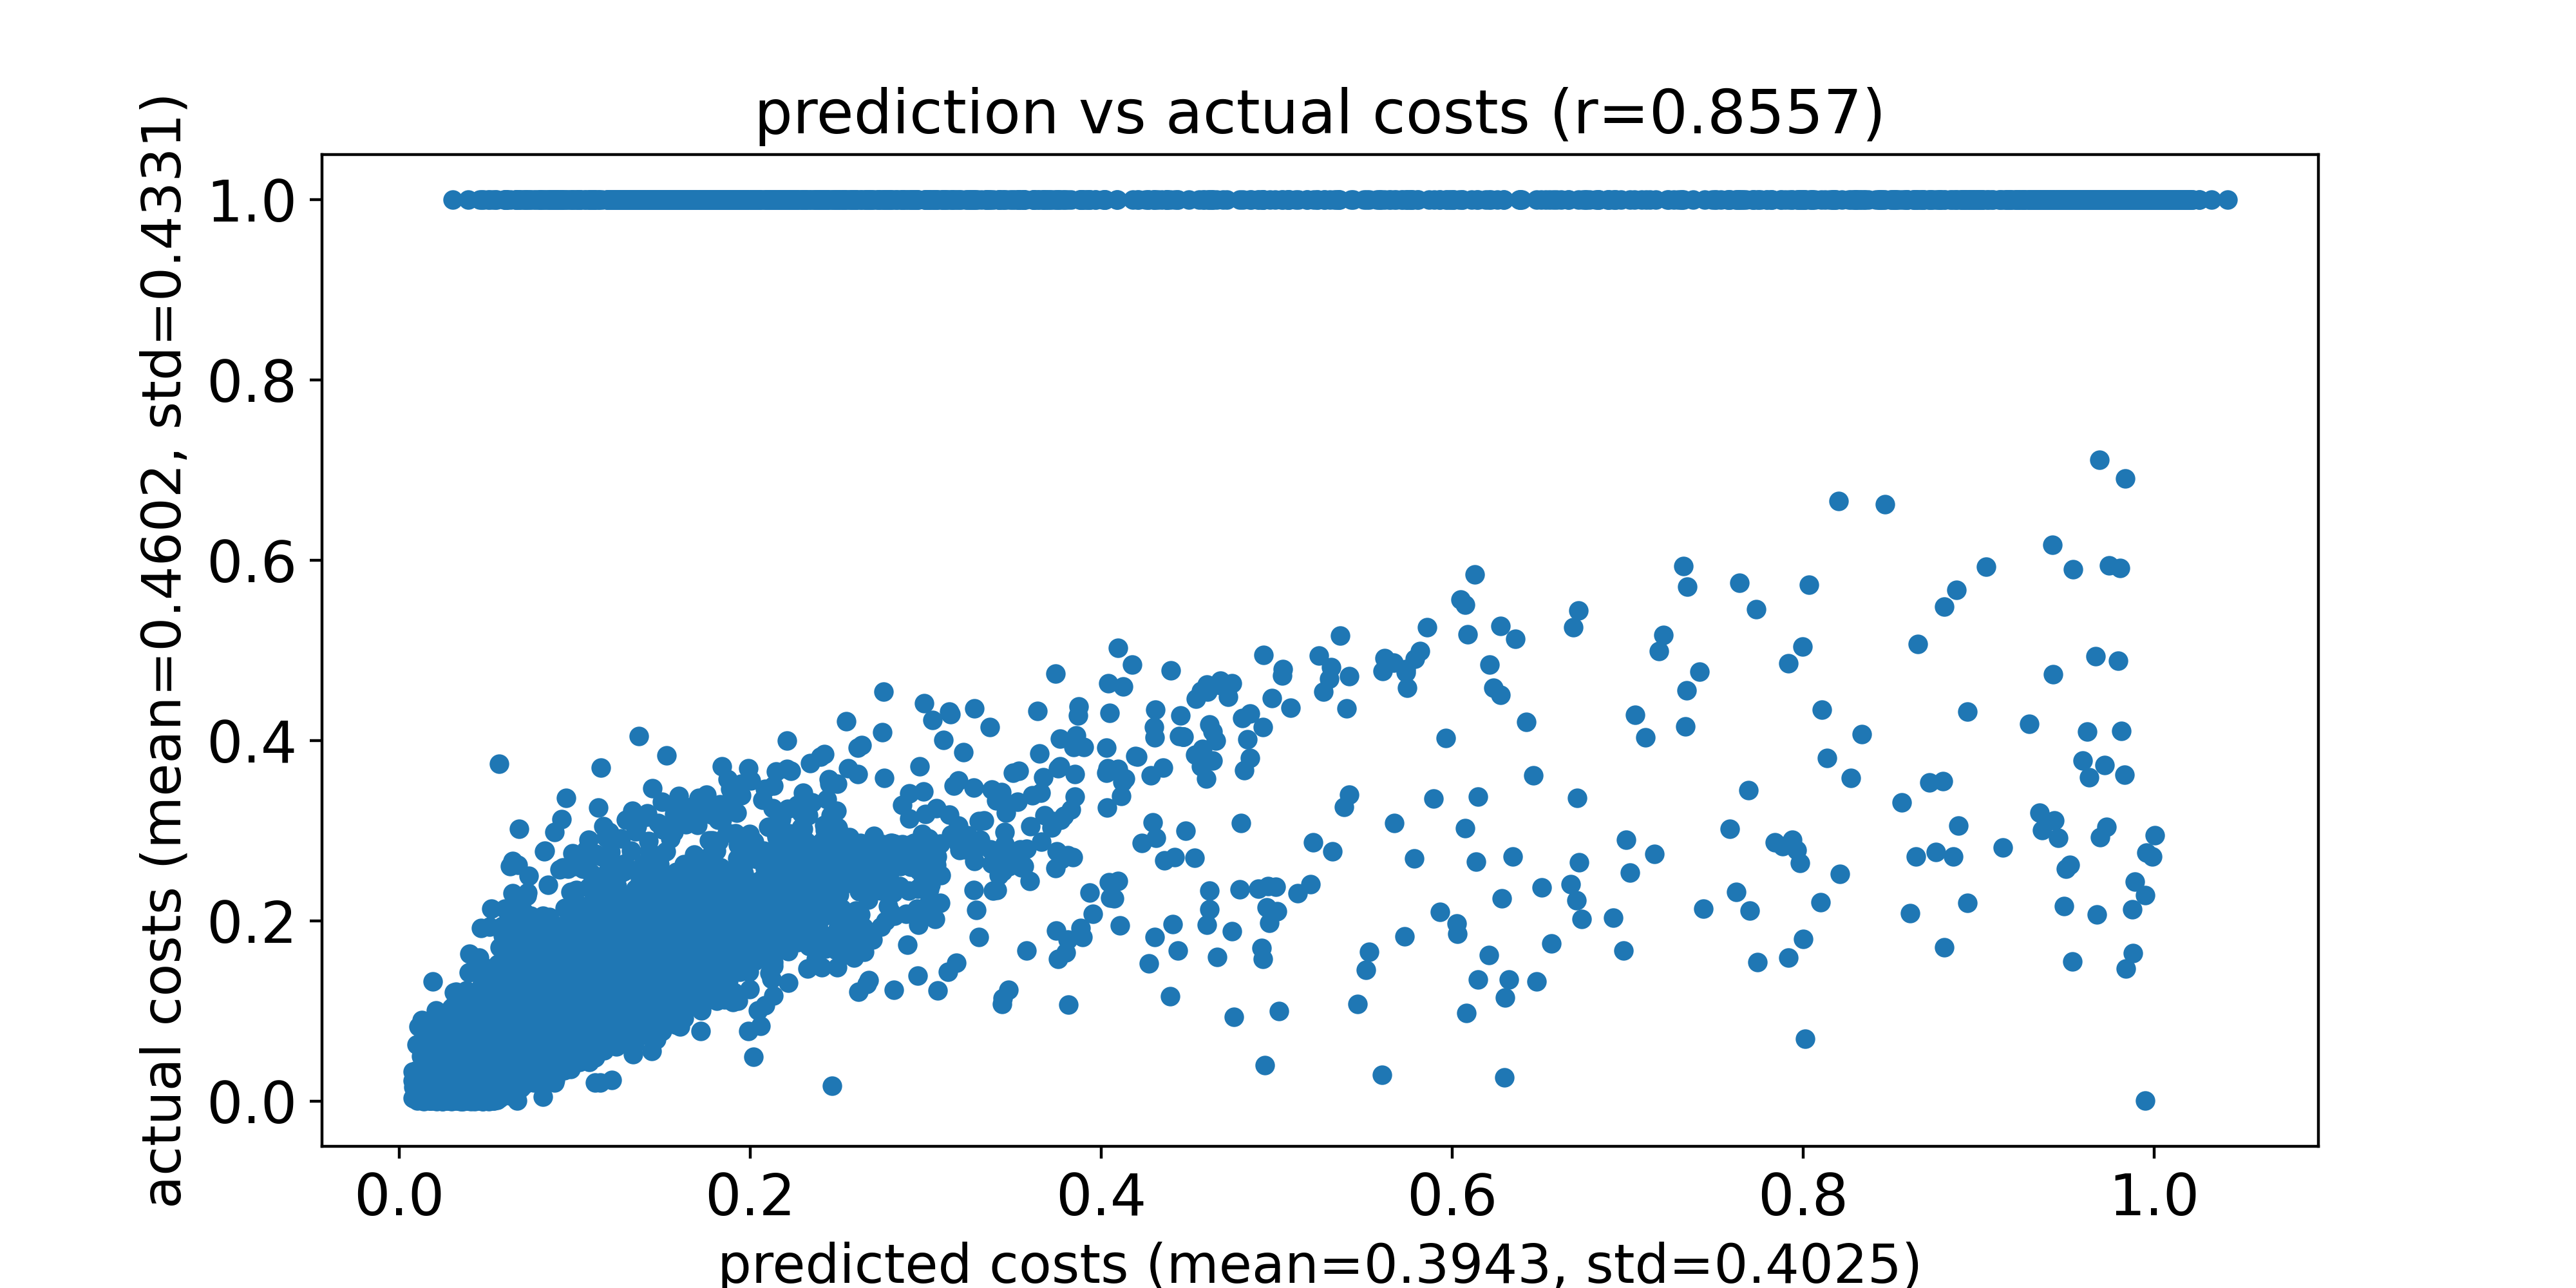

Source data for this figure (header and first rows):
predicted costs, actual costs
0.1227, 1.0
0.1062, 0.2037
0.1247, 1.0
0.1308, 1.0
0.1135, 1.0
0.1243, 1.0
0.1287, 1.0
0.1393, 0.2182
0.137, 1.0
0.1105, 0.2155
0.1349, 1.0
0.1442, 0.3475
0.1369, 1.0
0.1499, 0.3013
0.1002, 0.204
0.148, 0.2629
0.1483, 1.0
0.1443, 1.0
0.122, 0.178
0.1586, 0.232
0.1263, 1.0
0.1499, 1.0
0.09702, 0.1946
0.1559, 1.0
0.139, 0.2188
0.1113, 1.0
0.1561, 1.0
0.1106, 0.2254
0.1247, 0.1691
0.1445, 1.0
0.1252, 1.0
0.1424, 1.0
0.0914, 0.1572
0.1519, 0.277
0.1087, 1.0
0.1372, 1.0
0.1523, 0.1681
0.1534, 1.0
0.1679, 1.0
0.1517, 1.0
0.1221, 1.0
0.1594, 1.0
0.09666, 0.1621
0.1381, 1.0
0.1577, 0.1688
0.09774, 0.2319
0.1549, 1.0
0.1594, 1.0
0.1239, 1.0
0.1001, 0.1862
0.1537, 1.0
0.1668, 1.0
0.09613, 0.1105
0.1465, 1.0
0.162, 1.0
0.137, 0.2004
0.1574, 1.0
0.1338, 1.0
0.1239, 0.2385
0.1312, 1.0
... 9,940 more rows
